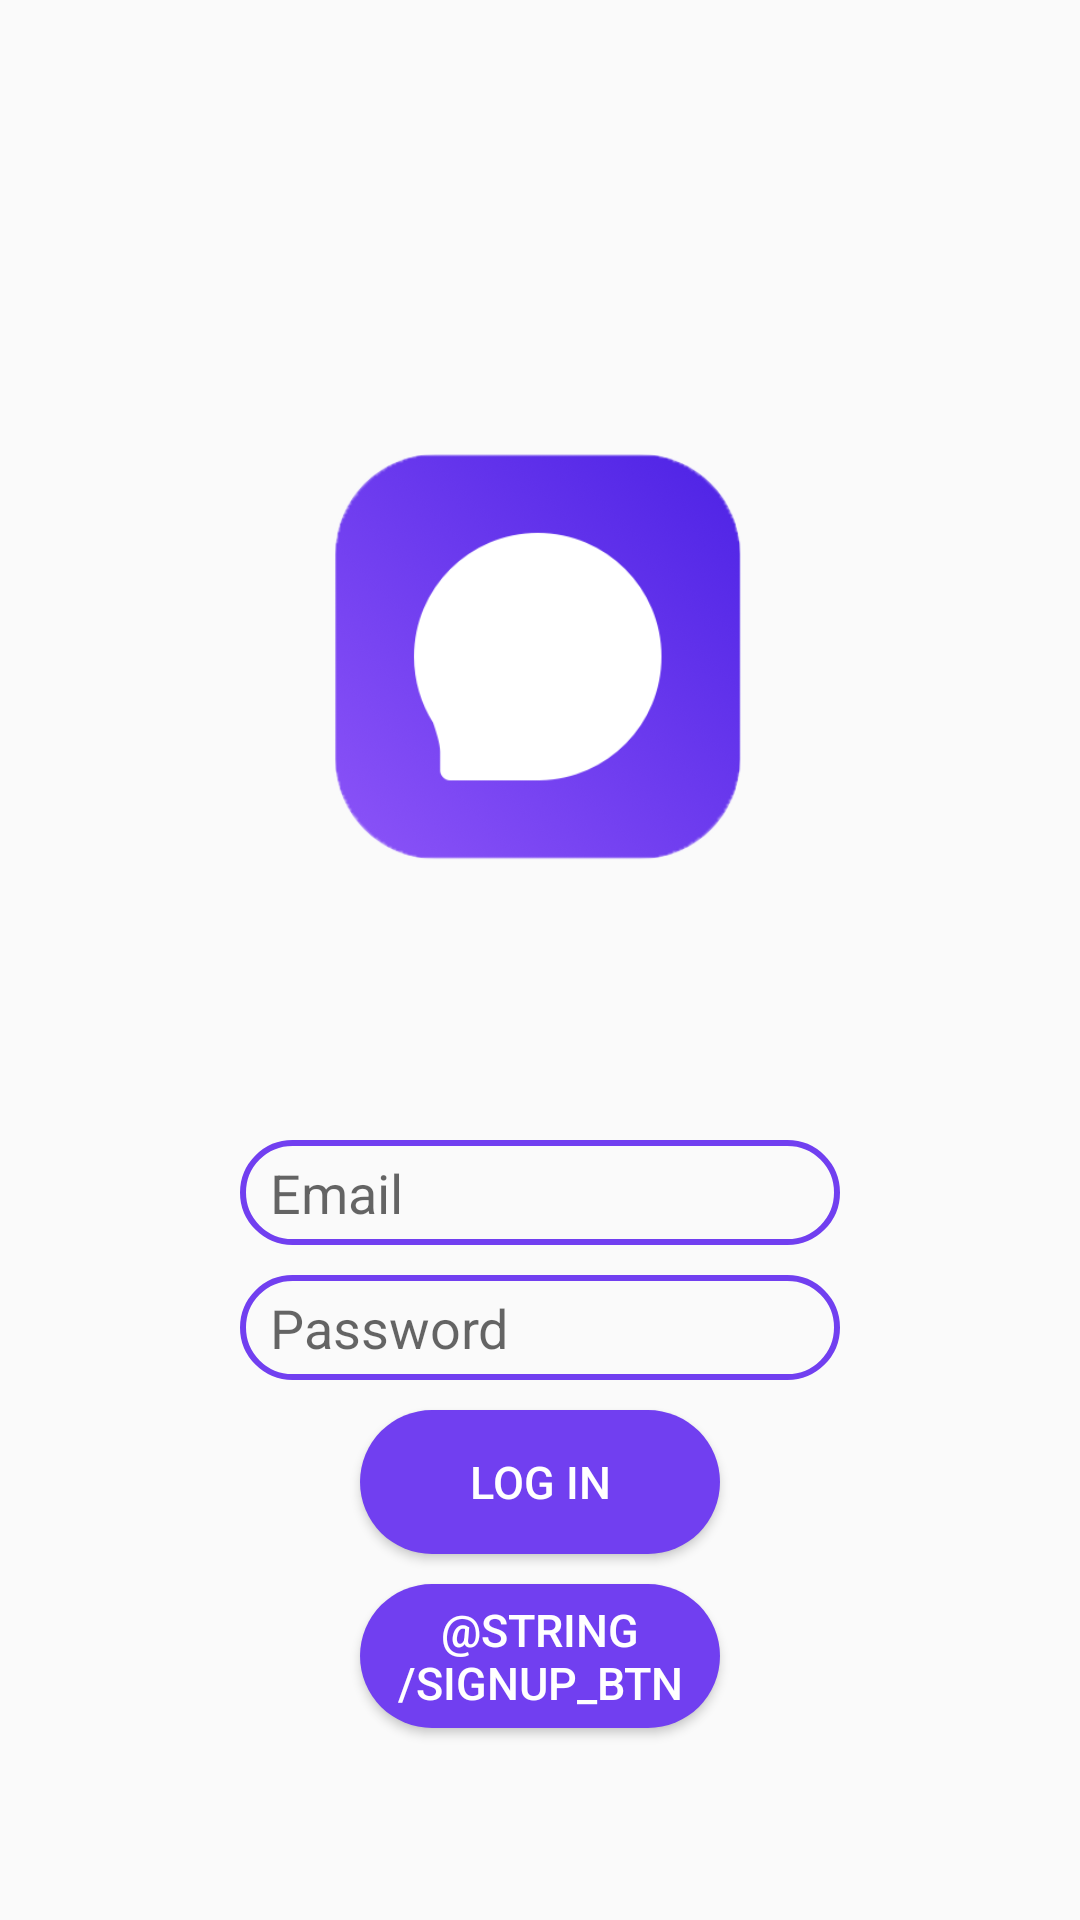

This screen was rendered from an Android layout file. Write that file and the resources it references.
<!-- AndroidManifest.xml: application theme Theme.LiveChatApp -->
<!-- res/layout/activity_login.xml -->
<?xml version="1.0" encoding="utf-8"?>
<RelativeLayout xmlns:android="http://schemas.android.com/apk/res/android"
    xmlns:tools="http://schemas.android.com/tools"
    android:layout_width="match_parent"
    android:layout_height="match_parent"
    tools:context=".LogIn">

    <ImageView
        android:id="@+id/app_logo"
        android:layout_width="300dp"
        android:layout_height="300dp"
        android:layout_centerHorizontal="true"
        android:layout_marginTop="70dp"
        android:src="@drawable/logo_chat_app" />

    <EditText
        android:id="@+id/edt_email"
        android:layout_width="match_parent"
        android:layout_height="35dp"
        android:layout_below="@id/app_logo"
        android:layout_marginLeft="80dp"
        android:layout_marginTop="10dp"
        android:layout_marginRight="80dp"
        android:background="@drawable/edt_background"
        android:hint="@string/email"
        android:paddingLeft="10dp" />

    <EditText
        android:id="@+id/edt_password"
        android:layout_width="match_parent"
        android:layout_height="35dp"
        android:layout_below="@id/edt_email"
        android:layout_marginLeft="80dp"
        android:layout_marginTop="10dp"
        android:layout_marginRight="80dp"
        android:background="@drawable/edt_background"
        android:hint="@string/password"
        android:paddingStart="10dp" />

    <TextView
        android:id="@+id/designed_by"
        android:layout_width="wrap_content"
        android:layout_height="wrap_content"
        android:layout_centerHorizontal="true"
        android:layout_marginTop="650dp"
        android:text="@string/designed_by"
        android:textStyle="italic" />

    <Button
        android:id="@+id/btn_login"
        android:layout_width="120dp"
        android:layout_height="wrap_content"
        android:layout_below="@id/edt_password"
        android:layout_centerHorizontal="true"
        android:layout_marginTop="10dp"
        android:background="@drawable/btn_background"
        android:text="@string/login_btn"
        android:textColor="@color/white"
        android:textSize="15sp">

    </Button>

    <Button
        android:id="@+id/btn_signup"
        android:layout_width="120dp"
        android:layout_height="wrap_content"
        android:layout_below="@id/btn_login"
        android:layout_centerHorizontal="true"
        android:layout_marginTop="10dp"
        android:background="@drawable/btn_background"
        android:text="@string/signup_btn"
        android:textColor="@color/white"
        android:textSize="15sp">

    </Button>

</RelativeLayout>
<!-- resources referenced by this layout -->
<resources>
  <color name="white">#FFFFFFFF</color>
  <!-- drawable btn_background (drawable) -->
  <?xml version="1.0" encoding="utf-8"?>
  <shape xmlns:android="http://schemas.android.com/apk/res/android">
  <corners android:radius="25dp"/>
      <solid android:color="@color/purple"/>
  </shape>
  <!-- drawable edt_background (drawable) -->
  <?xml version="1.0" encoding="utf-8"?>
  <shape xmlns:android="http://schemas.android.com/apk/res/android">
  
      <corners android:radius="20dp" />
      <stroke android:color="@color/purple"
          android:width="2dp"/>
  
  </shape>
  <!-- drawable logo_chat_app: png bitmap (drawable-v24, 80700 bytes) -->
  <string name="designed_by">Designed by Giulio Aterno</string>
  <string name="email">Email</string>
  <string name="login_btn">Log in</string>
  <string name="password">Password</string>
  <style name="Theme.LiveChatApp" parent="Theme.AppCompat.Light.NoActionBar">
          
          <item name="colorPrimary">@color/purple_500</item>
          <item name="colorPrimaryVariant">@color/purple_700</item>
          <item name="colorOnPrimary">@color/white</item>
          
          <item name="colorSecondary">@color/teal_200</item>
          <item name="colorSecondaryVariant">@color/teal_700</item>
          <item name="colorOnSecondary">@color/black</item>
          
          <item name="android:statusBarColor">?attr/colorPrimaryVariant</item>
          
      </style>
  <color name="purple">#713FF0</color>
  <color name="purple_500">#FF6200EE</color>
  <color name="purple_700">#FF3700B3</color>
  <color name="teal_200">#FF03DAC5</color>
  <color name="teal_700">#FF018786</color>
  <color name="black">#FF000000</color>
</resources>
